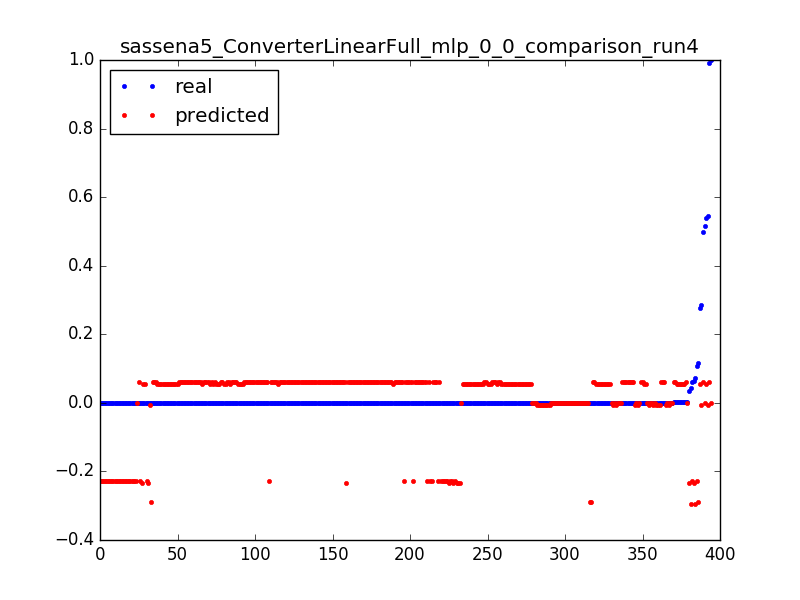

Source data for this figure (header and first rows):
0.06248479829956304, -0.233356920071, 0.0031847133757961785
0.0001612, -0.2334, 0.006369
0.000164, -0.2334, 0.009554
0.000127, -0.2334, 0.01274
0.0001903, -0.2334, 0.01592
0.0001647, -0.2334, 0.01911
0.03568, -0.2337, 0.003185
0.0001662, -0.2337, 0.006369
0.0001662, -0.2338, 0.009554
6.657146499248996e-05, -0.2338, 0.01274
0.000105, 0.05552, 0.003185
0.5382, 0.05551, 0.006369
0.0001614, 0.0555, 0.009554
0.0001556, 0.05549, 0.01274
0.0005197, 0.05548, 0.01592
0.0001598, 0.05547, 0.01911
0.0001604, 0.05546, 0.02229
0.0003431, 0.05545, 0.02548
0.0001598, 0.05544, 0.02866
0.0001604, 0.05543, 0.03185
0.000253, 0.05542, 0.03503
0.000249, 0.05541, 0.03822
0.0001601, 0.0554, 0.0414
0.000253, 0.05539, 0.04459
0.000249, 0.05538, 0.04777
0.0001599, 0.05537, 0.05096
0.0002531, 0.05536, 0.05414
0.0002496, 0.05535, 0.05732
0.0001598, 0.05534, 0.06051
0.0002533, 0.05533, 0.06369
0.0002486, 0.05532, 0.06688
0.0001598, 0.05531, 0.07006
0.0001598, 0.0553, 0.07325
0.000253, 0.05529, 0.07643
0.0002493, 0.05528, 0.07962
0.0001598, 0.05527, 0.0828
0.00144, 0.05526, 0.08599
0.001431, 0.05525, 0.08917
0.0001595, 0.05524, 0.09236
0.0002533, 0.05523, 0.09554
0.0002492, 0.05522, 0.09873
0.0001598, 0.05522, 0.1019
0.0002533, 0.05521, 0.1051
0.0001595, 0.0552, 0.1083
0.0002488, 0.05519, 0.1115
0.0002533, 0.05518, 0.1146
0.0001596, 0.05517, 0.1178
0.0002497, 0.05516, 0.121
0.00016, 0.05515, 0.1242
0.0002533, 0.05514, 0.1274
0.0002499, 0.05513, 0.1306
0.0001603, 0.05512, 0.1338
0.0002541, 0.05511, 0.1369
0.0002503, 0.0551, 0.1401
0.0001603, 0.05509, 0.1433
0.0002541, 0.05508, 0.1465
0.0001603, 0.05507, 0.1497
0.0002503, 0.05506, 0.1529
0.0002541, 0.05505, 0.1561
0.0001603, 0.05504, 0.1592
0.000251, 0.05503, 0.1624
... 334 more rows
